Run: headless pygame with SDL's dummy video driver; simulated clock (each Clock.tick advances the game by its frame time, no real sleeping); random seed 0; keys injected as events and as key.get_pressed() state; mouse plan: one left click at the window centre at the start of phase 2, then a move to the lower-right quarter at the start of phase 3.
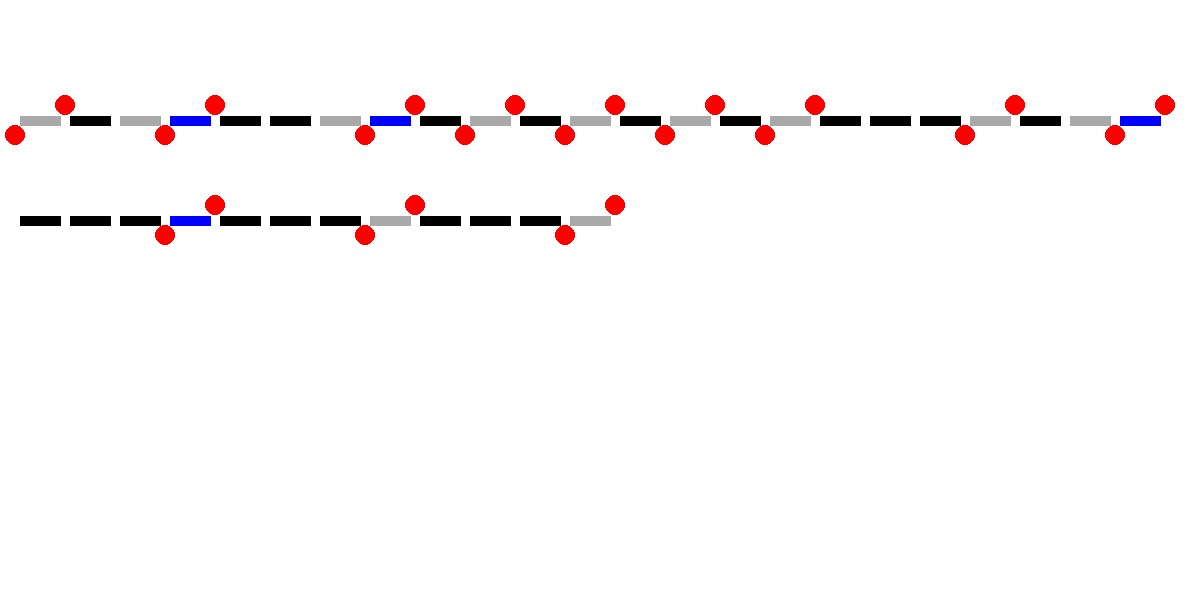
Frame 1 of 4 · flips 1–60 · no input
Frame 2 of 4 · flips 61–180 · clicked the window centre · tapped SPACE, RETURN · held RIGHT (→), D · screen unchanged from frame 1, image omitted
Frame 3 of 4 · flips 181–300 · moved the mouse to the lower-right quarter · held DOWN (↓), S · screen unchanged from frame 2, image omitted
Frame 4 of 4 · flips 301–420 · held LEFT (←), A, UP (↑), W · screen unchanged from frame 3, image omitted

The pygame program that drew these frames:

# -*- coding: utf-8 -*-
import threading
import pygame
import time

pygame.mixer.init()

display_width = 1200
display_height = 600

black = (0,0,0)
white = (255,255,255)
red   = (255,0,0)
green = (0,255,0)
blue  = (0,0,255)
grey  = (169,169,169)

pink = (255, 0, 102)

gameDisplay = pygame.display.set_mode((display_width,display_height))
pygame.display.set_caption('Train Manager')
clock = pygame.time.Clock()

class Signal:
    def signal(self,x,y,color):
        self.x = x
        self.y = y
        self.color = color
        mouse = pygame.mouse.get_pos()
        click = pygame.mouse.get_pressed()
        if x-10 < mouse[0] < x+10 and y-10 < mouse[1] < y+10 and click[2]==1 and color == red:
            color = green
            pygame.draw.circle(gameDisplay,color,(x,y),10)
            #print('RED')
        elif x-10 < mouse[0] < x+10 and y-10 < mouse[1] < y+10 and click[0]==1 and color == green:
            color = red
            pygame.draw.circle(gameDisplay,color,(x,y),10)
            #print('green')
        pygame.draw.circle(gameDisplay,color,(x,y),10)
        
        return color

class Line:
    def line(self,startx,starty,endx,endy,color=black,width=10):
        self.color = color
        self.startx = startx
        self.starty = starty        
        self.endx = endx
        self.endy = endy
        self.width = width

        pygame.draw.line(gameDisplay,color,(startx,starty),(endx,endy),width)



#Stations
train_stations = [['rn',2],['niv',3],['advi',1],['vrli',1],['vid',1],['sual',1],['rajp',3],['vbw',2],['nan',3],\
                  ['kkw',3],['sndd',3],['kudl',0]]

railline = []
for ts in train_stations:
    for i in range(ts[1]+1):
        railine_var = ts[0]+str(i)
        railline.append(railine_var)

#print railline[::-1]

#RailLine Instances
rl_list = []
station_list = []
for rl in railline:
    rl = Line()
    rl_list.append(rl)


#Rail Line & Signal Automation
rld = {}
signal_list = []
signal_d = {}
start  = 20
rly1   = 120
length = 40
signal_pos_from_x = 5
signal_pos_from_y = 15

for rl in railline:
    color = black
        
    #End of Screen
    if start >= 1150:
        start = 20
        rly1 += 100
    
    #Station Platform differentiation form Railline(Gray Color)
    if '0' in rl:
        color = grey
                
        #Signal Color Up
        su = rl+'su'
        signal_d[su] = [start+length+signal_pos_from_x,rly1-signal_pos_from_y,red]

        #Signal up Instances
        su = Signal()
        signal_list.append(su)

        #Signal Color Down
        sd = rl+'sd'
        signal_d[sd] = [start-signal_pos_from_x,rly1+signal_pos_from_y,red]

        #Signal Down Instances
        sd = Signal()
        signal_list.append(sd)



    rld[rl] = [start,rly1,start+length,rly1,color]
    start += length+10

#print rld

#Train

rev_railline = railline[::-1]

def train_pos(railline,move,color,pos='niv1'):
    pos_index = railline.index(pos)
    first_pos = pos_index
    for i in range(pos_index,len(railline)):
        if '0' in railline[i]:
            while signal_d[railline[i]+move][2] != green:
                if i != first_pos:
                    rld[railline[i-1]][4] = grey
                else:
                    rld[railline[i-1]][4] = black
                rld[railline[i]][4] = color

        if i != first_pos:
            rld[railline[i-1]][4] = black
        rld[railline[i]][4] = color
        time.sleep(1)

t1 = threading.Thread(target=train_pos,args=(railline,'su',blue,'rn1'))
t2 = threading.Thread(target=train_pos,args=(railline,'su',blue,'vbw2'))
t3 = threading.Thread(target=train_pos,args=(railline,'su',blue,'niv1'))
t4 = threading.Thread(target=train_pos,args=(rev_railline,'sd',blue,'kkw0'))

t1.start()
t2.start()
t3.start()
t4.start()


#Game Loop
gameExit = False
while not gameExit:
    for event in pygame.event.get():
        if event.type == pygame.QUIT:
            pygame.quit()
            exit()

    gameDisplay.fill(white)
    
    #Signals
    for sl,sc in zip(signal_list,signal_d):
        signal_d[sc][2] = sl.signal(signal_d[sc][0],signal_d[sc][1],signal_d[sc][2]) 
        # rn0sc   = rn0.signal(55,105,rn0sc)

    #RaiLine
    for rl,i in zip(rl_list,rld):
        rl.line(rld [i][0],rld [i][1],rld [i][2],rld [i][3],rld [i][4])
        #rn0.line(10,rly1,50,rly1,color)

    pygame.display.update()
    clock.tick(20)
